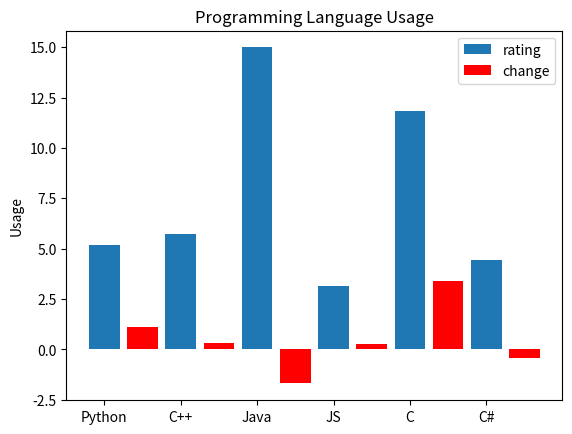

This figure's Python source:
import matplotlib.pyplot as plt
import numpy as np

labels = ["Python", "C++", "Java", "JS", "C", "C#"]
index = np.arange(len(labels)*2)
ratings = [5.168, 5.726, 14.988, 3.165, 11.857, 4.453]
change = [1.12, 0.3, -1.69, 0.29, 3.41, -0.45]

plt.bar(index[0::2], ratings, label="rating") #從 0 開始索引，每次間隔兩次
plt.bar(index[1::2], change, label="change", color="r") #從 1 開始索引，每次間隔兩次
plt.legend()
plt.xticks(index[0::2], labels) #從 0 開始索引，每次間隔兩次
plt.ylabel("Usage")
plt.title("Programming Language Usage") 
plt.show()
